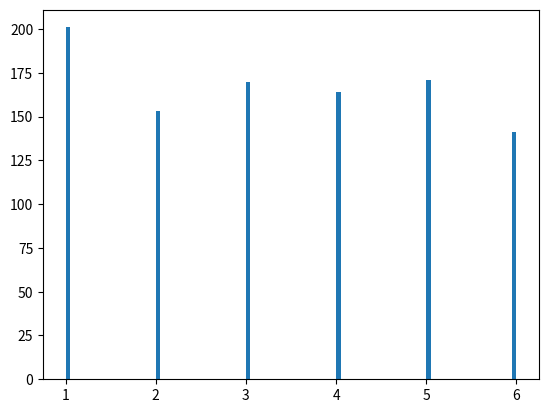
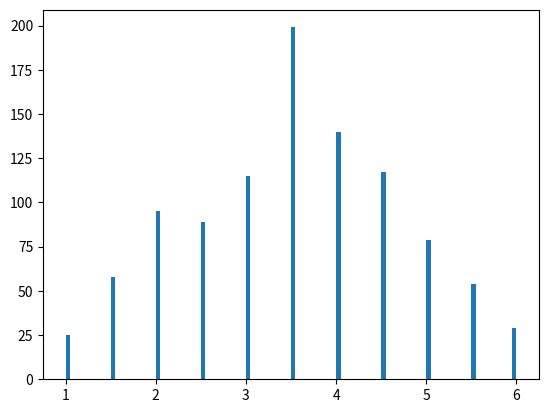
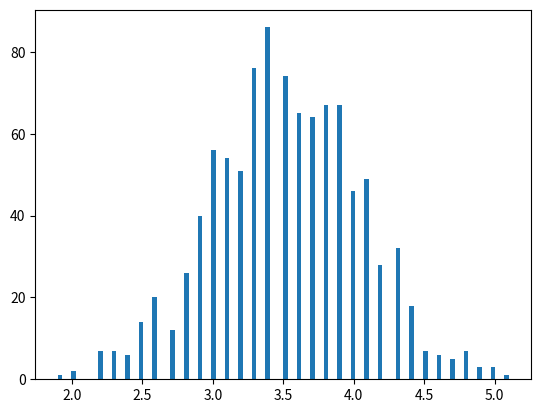

Here is the Python script that generated these plots, in order:
# Simulation of Die Throwing
import random
import matplotlib.pyplot as plt
import statistics
import numpy as np

###################################################
# Function to simulate throwing a die for "n" times
###################################################
def generate_random(times):
    data = []
    for i in range(times):
        result = random.randint(1, 6)
        data.append(result)
    return data

# Simulate the outcome of throwing a die 1000 times
first_die = generate_random(1000)

# Plot the histogram (100 bins)
plt.figure()
plt.hist(first_die, bins=100)
plt.show()

#####################################################
# Simulate the outcome of throwing TWO dice 1000 times
die_a = generate_random(1000)
die_b = generate_random(1000)

# Calculate the average of the resulting values of the two dice in each time
avg1 = []
for i in range(1000):
    temp1 = (die_a[i] + die_b[i]) / 2
    avg1.append(temp1)

print("=========================== Throwing TWO Dice 1000 Times =========================")
print("Outcome of Throwing Two Dice 1000 Times:")
print(avg1)
print("Length of Data: " + str(len(avg1)))

# Plot the histogram of the average "avg1" (100 bins)
plt.figure()
plt.hist(avg1, bins=100)
plt.show()

# Calculate mean & variance of the average "avg1"
print('Mean of Throwing Two Dice = %f' %np.mean(np.array(avg1)))
print('Variance of Throwing Two Dice = %f' %np.var(np.array(avg1)))

#######################################################
# Simulate the outcome of throwing TEN dice 1000 times
die_0 = generate_random(1000)
die_1 = generate_random(1000)
die_2 = generate_random(1000)
die_3 = generate_random(1000)
die_4 = generate_random(1000)
die_5 = generate_random(1000)
die_6 = generate_random(1000)
die_7 = generate_random(1000)
die_8 = generate_random(1000)
die_9 = generate_random(1000)

# Calculate the average of the resulting values of the Ten dice in each time
avg2 = []
for j in range(1000):
    temp2 = (die_0[j] + die_1[j] + die_2[j] + die_3[j] + die_4[j] + die_5[j] + die_6[j] + die_7[j] + die_8[j] + die_9[j]) / 10
    avg2.append(temp2)

print("=========================== Throwing TEN Dice 1000 Times =========================")
print("Outcome of Throwing Ten Dice 1000 Times:")
print(avg2)
print("Length of Data:" + str(len(avg2)))

# Plot the histogram of the average "avg2" (100 bins)
plt.figure()
plt.hist(avg2, bins=100)
plt.show()

# Calculate mean & variance of the average "avg2"
print('Mean of Throwing Ten Dice = %f' %np.mean(np.array(avg2)))
print('Variance of Throwing Ten Dice = %f' %np.var(np.array(avg2)))

# Copy means & variances into output text file
results = []
labels = np.array(['Mean of 2 Dice', 'Variance of 2 Dice', 'Mean of 10 Dice', 'Variance of 10 Dice'])
results.append(np.mean(np.array(avg1)))
results.append(np.var(np.array(avg1)))
results.append(np.mean(np.array(avg2)))
results.append(np.var(np.array(avg2)))

DAT =  np.column_stack((labels, np.array(results)))

np.savetxt(r'C:\Users\<user>\Desktop\Assig-2\Codes\Output-Prob2.txt', DAT, delimiter=" = ", fmt="%s")